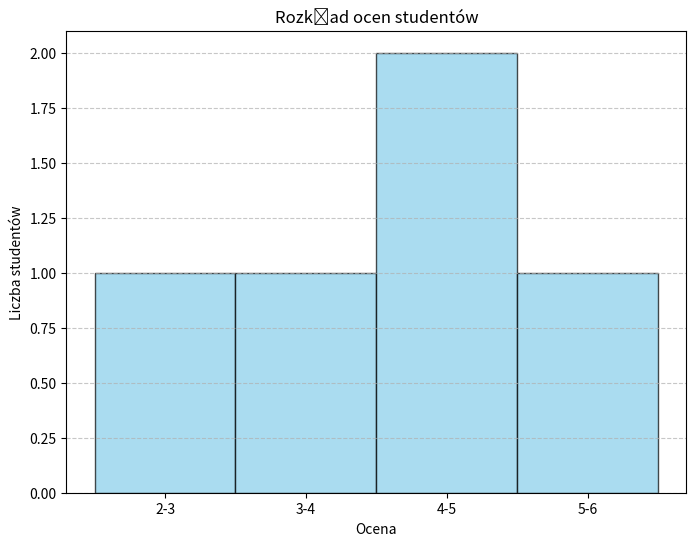

Reproduce this figure in Python.
#Zadanie 9

import pandas as pd
import matplotlib.pyplot as plt

# Dane studentów
students_data = {
    'Nr_albumu': [1, 2, 3, 4, 5],
    'Imię': ['Anna', 'Jan', 'Katarzyna', 'Tomasz', 'Michał'],
    'Nazwisko': ['Kowalska', 'Nowak', 'Wiśniewska', 'Kaczmarek', 'Zieliński'],
    'Ocena': [4.5, 3.0, 5.0, 4.0, 2.5],
    'Wiek': [22, 21, 24, 23, 25]
}

# Tworzenie Data Frame
students_df = pd.DataFrame(students_data)

# Generowanie histogramu
plt.figure(figsize=(8, 6))
plt.hist(students_df['Ocena'], bins=[2, 3, 4, 5, 6], color='skyblue', edgecolor='black', alpha=0.7)
plt.title('Rozkład ocen studentów')
plt.xlabel('Ocena')
plt.ylabel('Liczba studentów')
plt.xticks([2.5, 3.5, 4.5, 5.5], labels=['2-3', '3-4', '4-5', '5-6'])
plt.grid(axis='y', linestyle='--', alpha=0.7)
plt.show()
